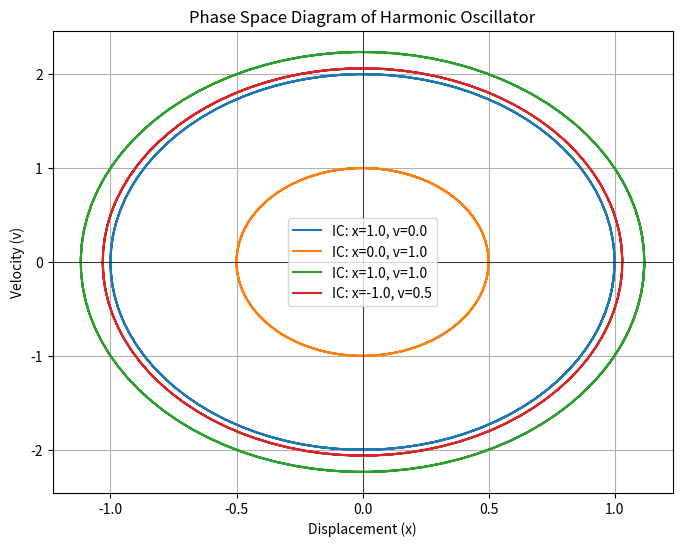

This chart was generated by the following Python code:
#!/usr/bin/env python3
# -*- coding: utf-8 -*-
"""
Created on Mon Mar 24 22:58:47 2025

[redacted]
"""

import numpy as np
import matplotlib.pyplot as plt
from scipy.integrate import solve_ivp

# Define parameters
omega = 2.0  # Natural frequency (rad/s)

# Define the system of first-order ODEs
def harmonic_oscillator(t, y):
    x, v = y  # Unpack state variables (position and velocity)
    dxdt = v
    dvdt = -omega**2 * x
    return [dxdt, dvdt]

# Initial conditions for different trajectories
initial_conditions = [
    [1.0, 0.0],  # Starts at x=1, v=0
    [0.0, 1.0],  # Starts at x=0, v=1
    [1.0, 1.0],  # Starts at x=1, v=1
    [-1.0, 0.5] # Starts at x=-1, v=0.5
]

# Time span for the solution
t_span = (0, 10)  # From t=0 to t=10
t_eval = np.linspace(*t_span, 300)  # Time points for evaluation

# Plot phase space diagram
plt.figure(figsize=(8, 6))

for y0 in initial_conditions:
    solution = solve_ivp(harmonic_oscillator, t_span, y0, t_eval=t_eval)
    x, v = solution.y
    plt.plot(x, v, label=f"IC: x={y0[0]}, v={y0[1]}")

# Labels and title
plt.xlabel("Displacement (x)")
plt.ylabel("Velocity (v)")
plt.title("Phase Space Diagram of Harmonic Oscillator")
plt.axhline(0, color='black', linewidth=0.5)
plt.axvline(0, color='black', linewidth=0.5)
plt.grid()
plt.legend()
plt.show()